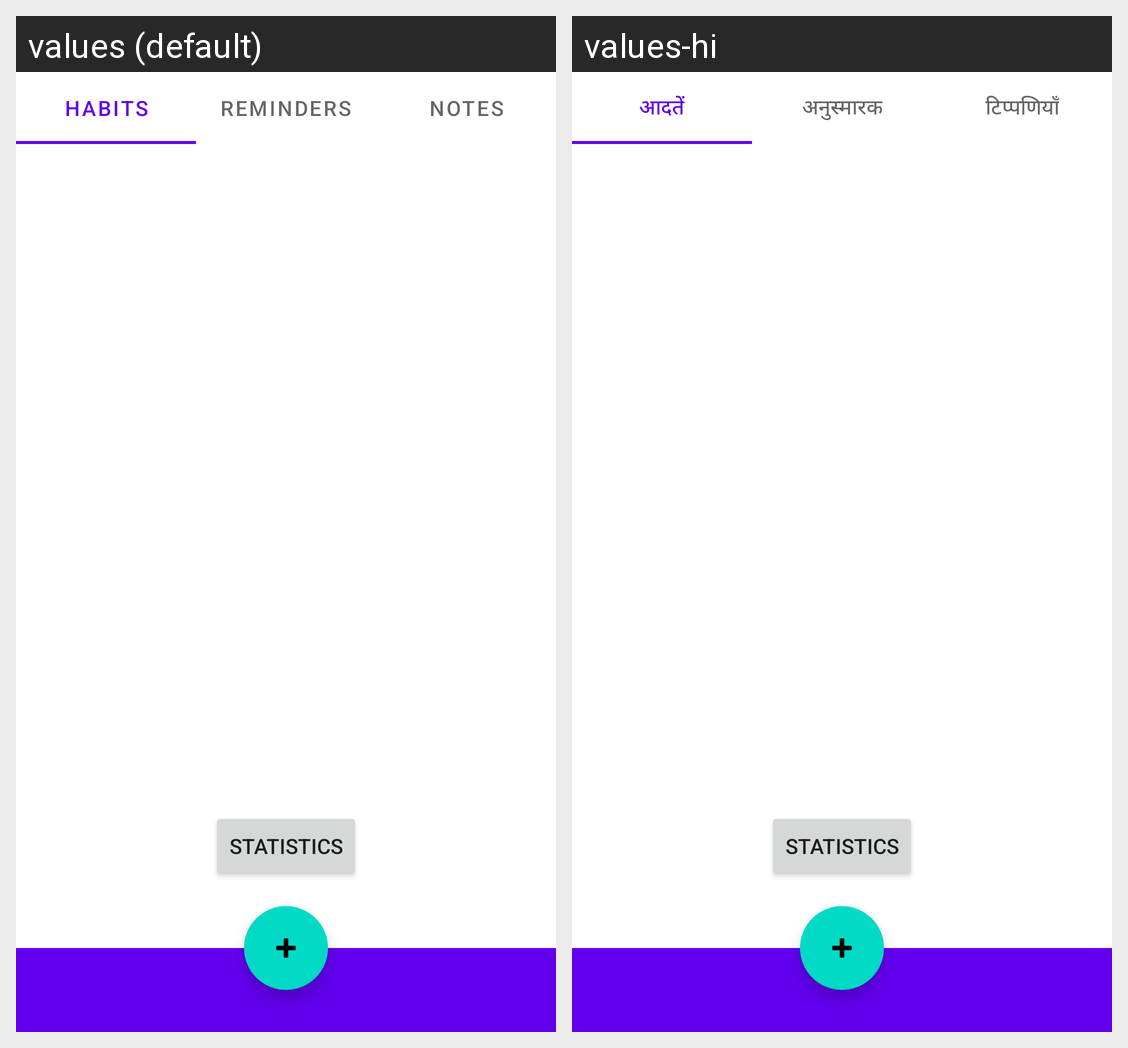

Here is an Android app screen in its default locale and in the app's own translations. Write out the translated-string differences for the strings that appear on this screen.
Android screen res/layout/activity_main.xml rendered under 2 locales, left to right: values (default), values-hi. Device: Nexus 5 (rendered at 1080×1920; each locale shown at half size, 540×960, under a caption strip naming it); theme Theme.HabitTracker.
Strings drawn on this screen, with the default value and each locale's value (text and hints the layout hard-codes, and strings that could not be matched under every locale, appear in the picture but are not listed):

habits
  values: Habits
  values-hi: आदतें

reminders
  values: Reminders
  values-hi: अनुस्मारक

notes
  values: Notes
  values-hi: टिप्पणियाँ
